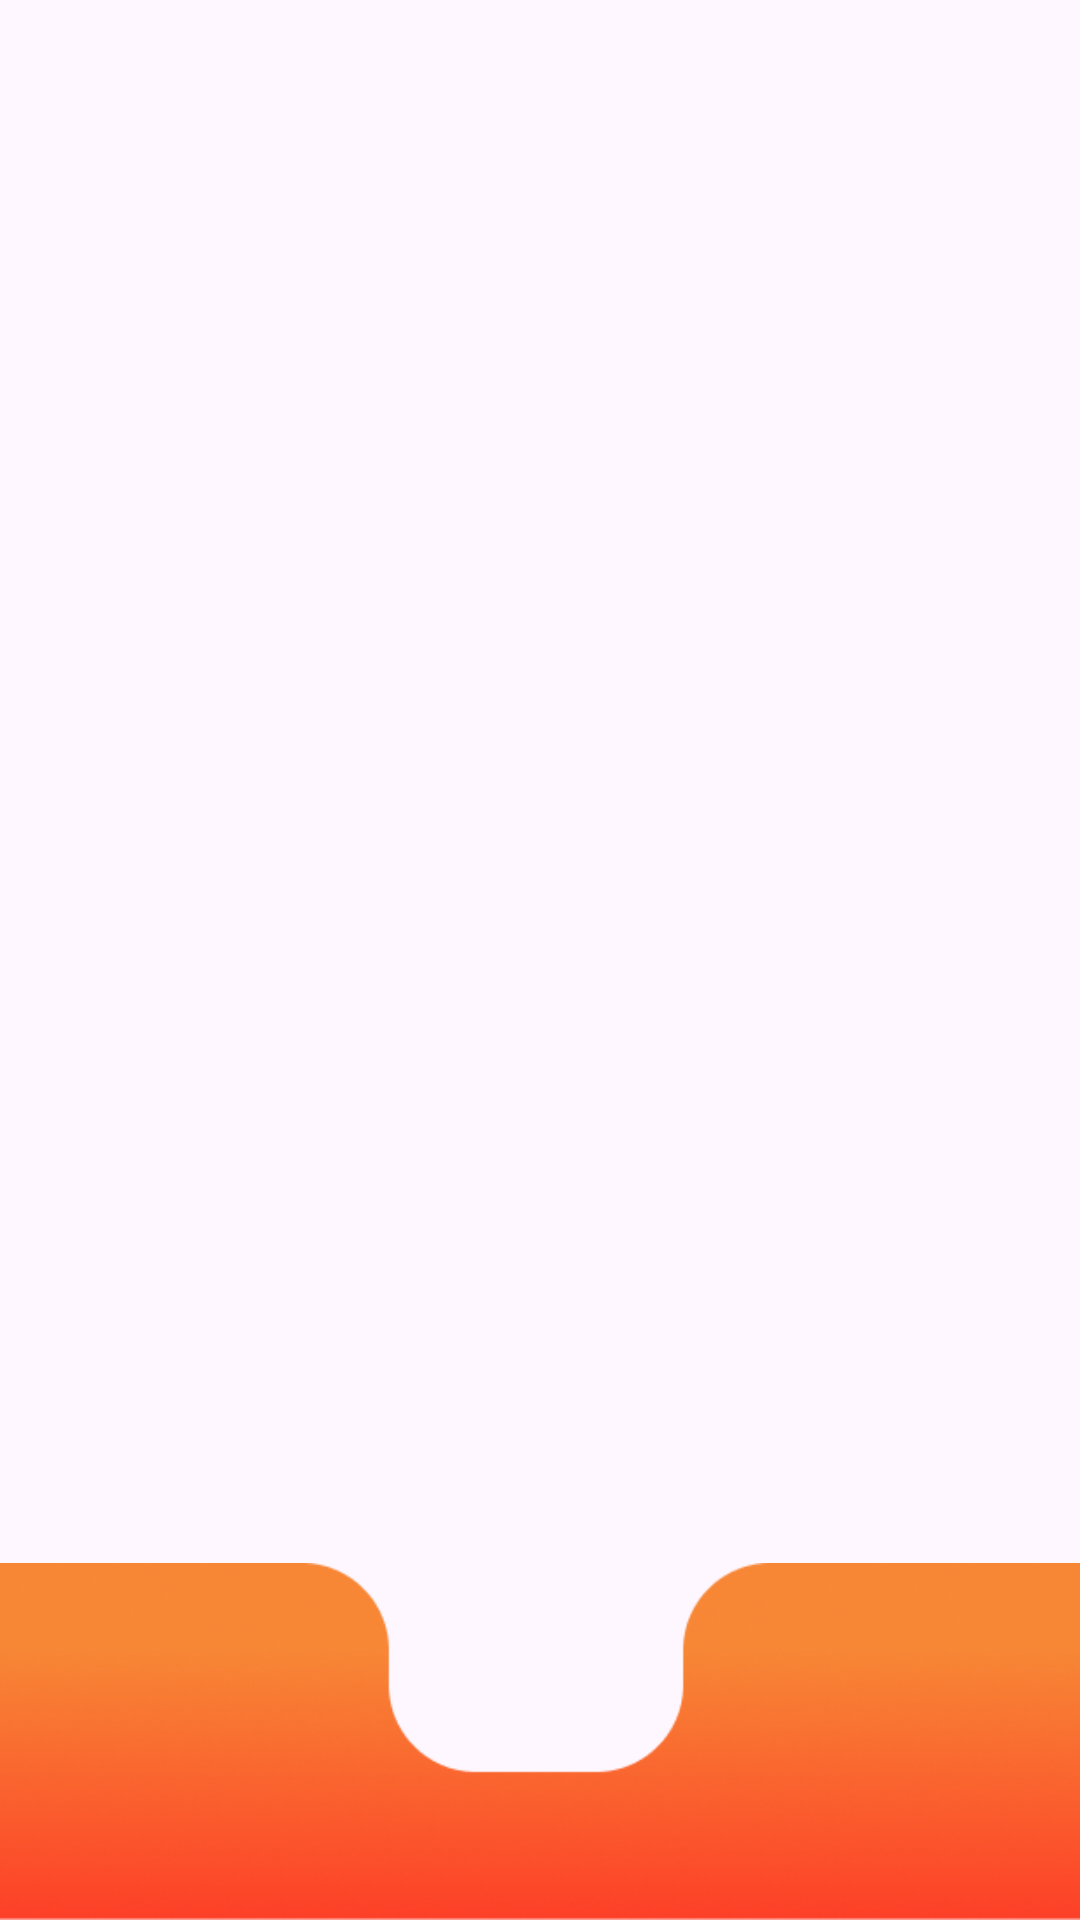

Write the Android layout XML for this screen, with the resource values it uses.
<!-- AndroidManifest.xml: application theme Theme.SwiftTalk -->
<!-- res/layout/fr_main_bar.xml -->
<?xml version="1.0" encoding="utf-8"?>
<androidx.constraintlayout.widget.ConstraintLayout
    xmlns:android="http://schemas.android.com/apk/res/android"
    xmlns:app="http://schemas.android.com/apk/res-auto"
    android:layout_width="match_parent"
    android:layout_height="match_parent">

    <ImageView
        android:id="@+id/main_bar"
        android:layout_width="0dp"
        android:layout_height="119dp"
        android:contentDescription="@string/logo"
        android:src="@drawable/main_bar"
        app:layout_constraintBottom_toBottomOf="parent"
        app:layout_constraintStart_toStartOf="parent"
        app:layout_constraintEnd_toEndOf="parent"
        app:layout_constraintHorizontal_bias="0.0"
        android:scaleType="centerCrop"/>
</androidx.constraintlayout.widget.ConstraintLayout>
<!-- resources referenced by this layout -->
<resources>
  <!-- drawable main_bar: png bitmap (drawable, 51597 bytes) -->
  <string name="logo">Swift Talk app logo</string>
  <style name="Theme.SwiftTalk" parent="Base.Theme.SwiftTalk" />
  <style name="Base.Theme.SwiftTalk" parent="Theme.Material3.DayNight.NoActionBar">
          
          
      </style>
</resources>
